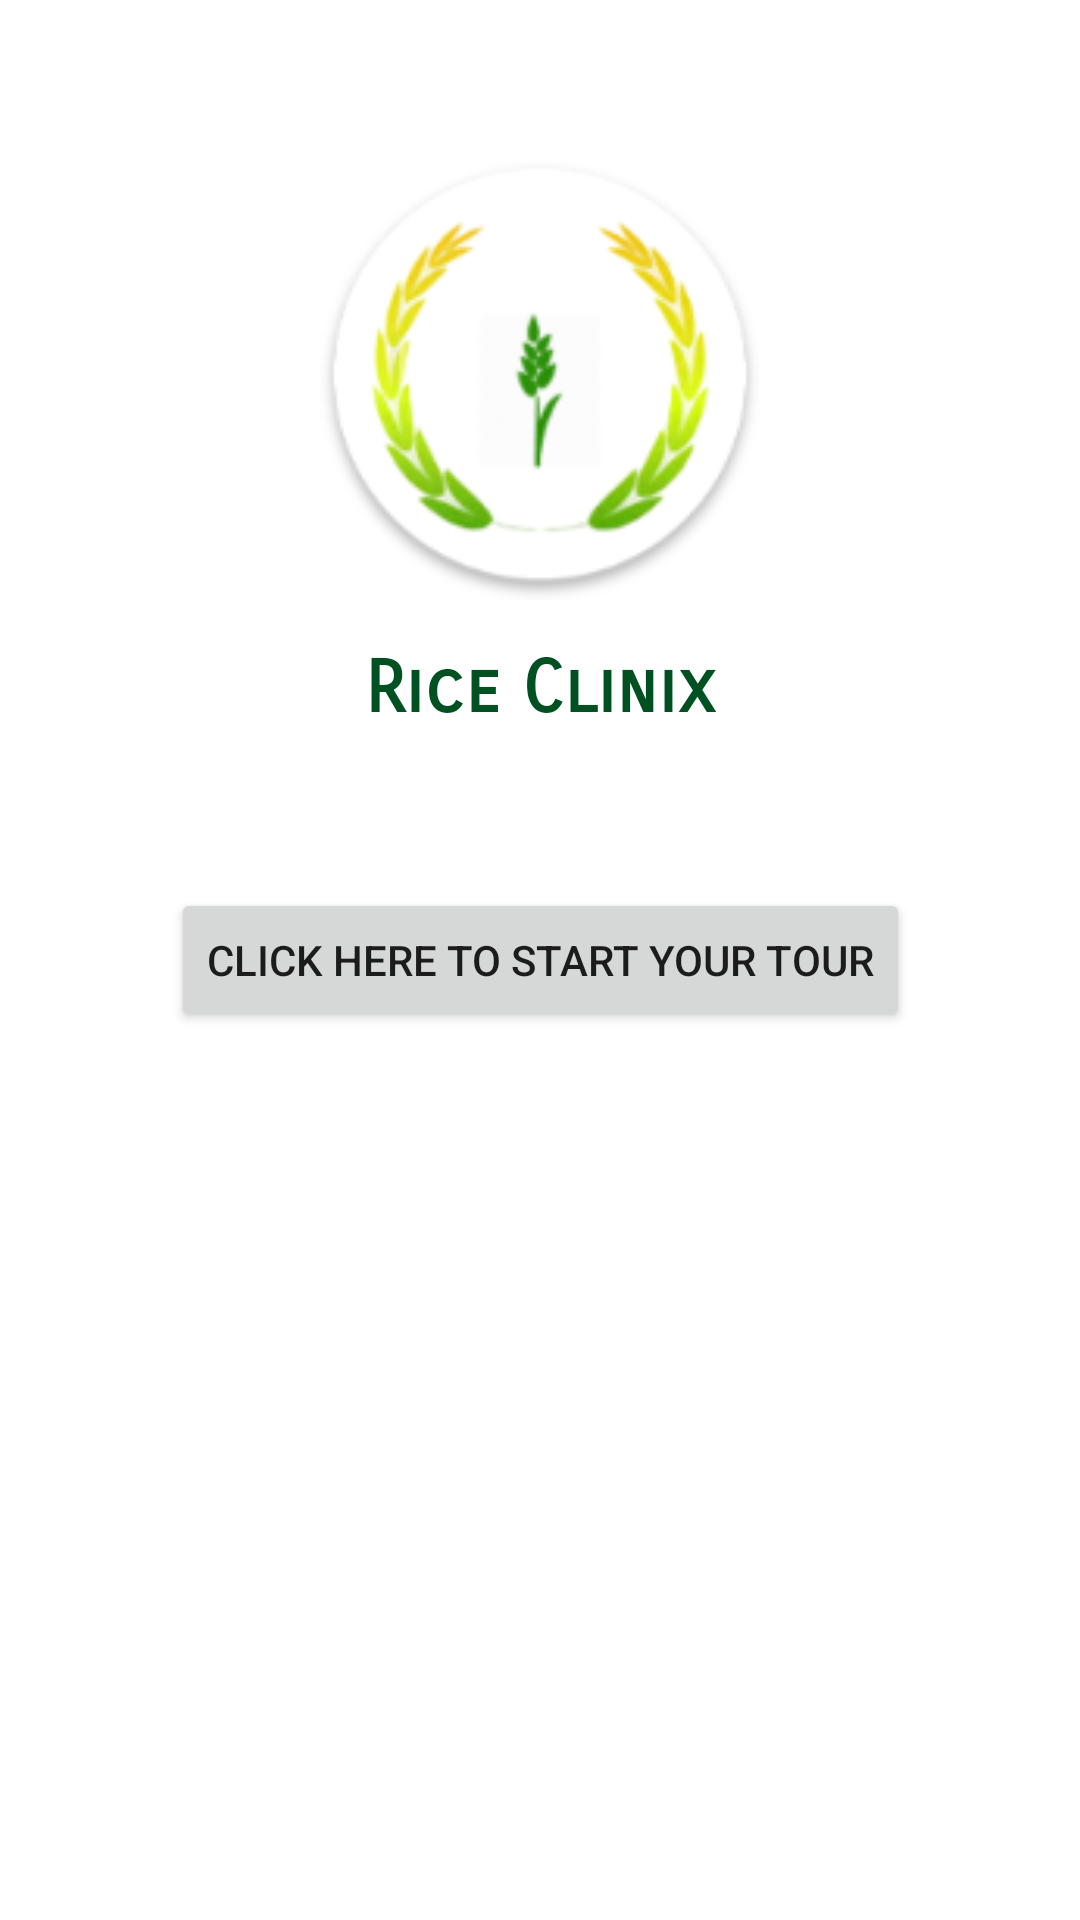

Write the Android layout XML for this screen, with the resource values it uses.
<!-- AndroidManifest.xml: application theme AppTheme.ObjectDetection -->
<!-- res/layout/activity_start_tour_screen.xml -->
<?xml version="1.0" encoding="utf-8"?>
<androidx.constraintlayout.widget.ConstraintLayout xmlns:android="http://schemas.android.com/apk/res/android"
    xmlns:app="http://schemas.android.com/apk/res-auto"
    xmlns:tools="http://schemas.android.com/tools"
    android:layout_width="match_parent"
    android:layout_height="match_parent"
    tools:context=".StartTourScreen">


    <ImageView
        android:id="@+id/app_icon"
        android:layout_width="150dp"
        android:layout_height="150dp"
        android:src="@drawable/ic_launcher_round"
        app:layout_constraintEnd_toEndOf="parent"
        app:layout_constraintStart_toStartOf="parent"
        app:layout_constraintTop_toTopOf="parent"
        android:layout_marginTop="50dp"
        />

    <TextView
        android:layout_width="wrap_content"
        android:layout_height="wrap_content"
        android:fontFamily="sans-serif-smallcaps"
        android:text="@string/tfe_od_app_name"
        android:textColor="@color/green"
        android:textSize="24sp"
        android:layout_marginTop="15dp"
        app:layout_constraintEnd_toEndOf="parent"
        android:textStyle="bold"
        app:layout_constraintStart_toStartOf="parent"
        app:layout_constraintTop_toBottomOf="@+id/app_icon" />

    <Button
        android:layout_width="wrap_content"
        android:layout_height="wrap_content"
        app:layout_constraintEnd_toEndOf="parent"
        app:layout_constraintStart_toStartOf="parent"
        app:layout_constraintTop_toTopOf="parent"
        android:text="Click here to start your tour"
        android:onClick="startCameraActivity"
        app:layout_constraintBottom_toBottomOf="parent"
        />

</androidx.constraintlayout.widget.ConstraintLayout>
<!-- resources referenced by this layout -->
<resources>
  <color name="green">#005122</color>
  <!-- drawable ic_launcher_round: png bitmap (drawable-mdpi, 3659 bytes) -->
  <string name="tfe_od_app_name" translation_description="Object Detection demo app [CHAR_LIMIT=40]">Rice Clinix</string>
  <style name="AppTheme.ObjectDetection" parent="Theme.MaterialComponents.Light.NoActionBar">
          
          <item name="colorPrimary">@color/tfe_color_primary</item>
          <item name="colorPrimaryDark">@color/tfe_color_primary_dark</item>
          <item name="colorAccent">@color/tfe_color_accent</item>
      </style>
  <color name="tfe_color_primary">#66494848</color>
  <color name="tfe_color_primary_dark">#66000000</color>
  <color name="tfe_color_accent">#425066</color>
</resources>
